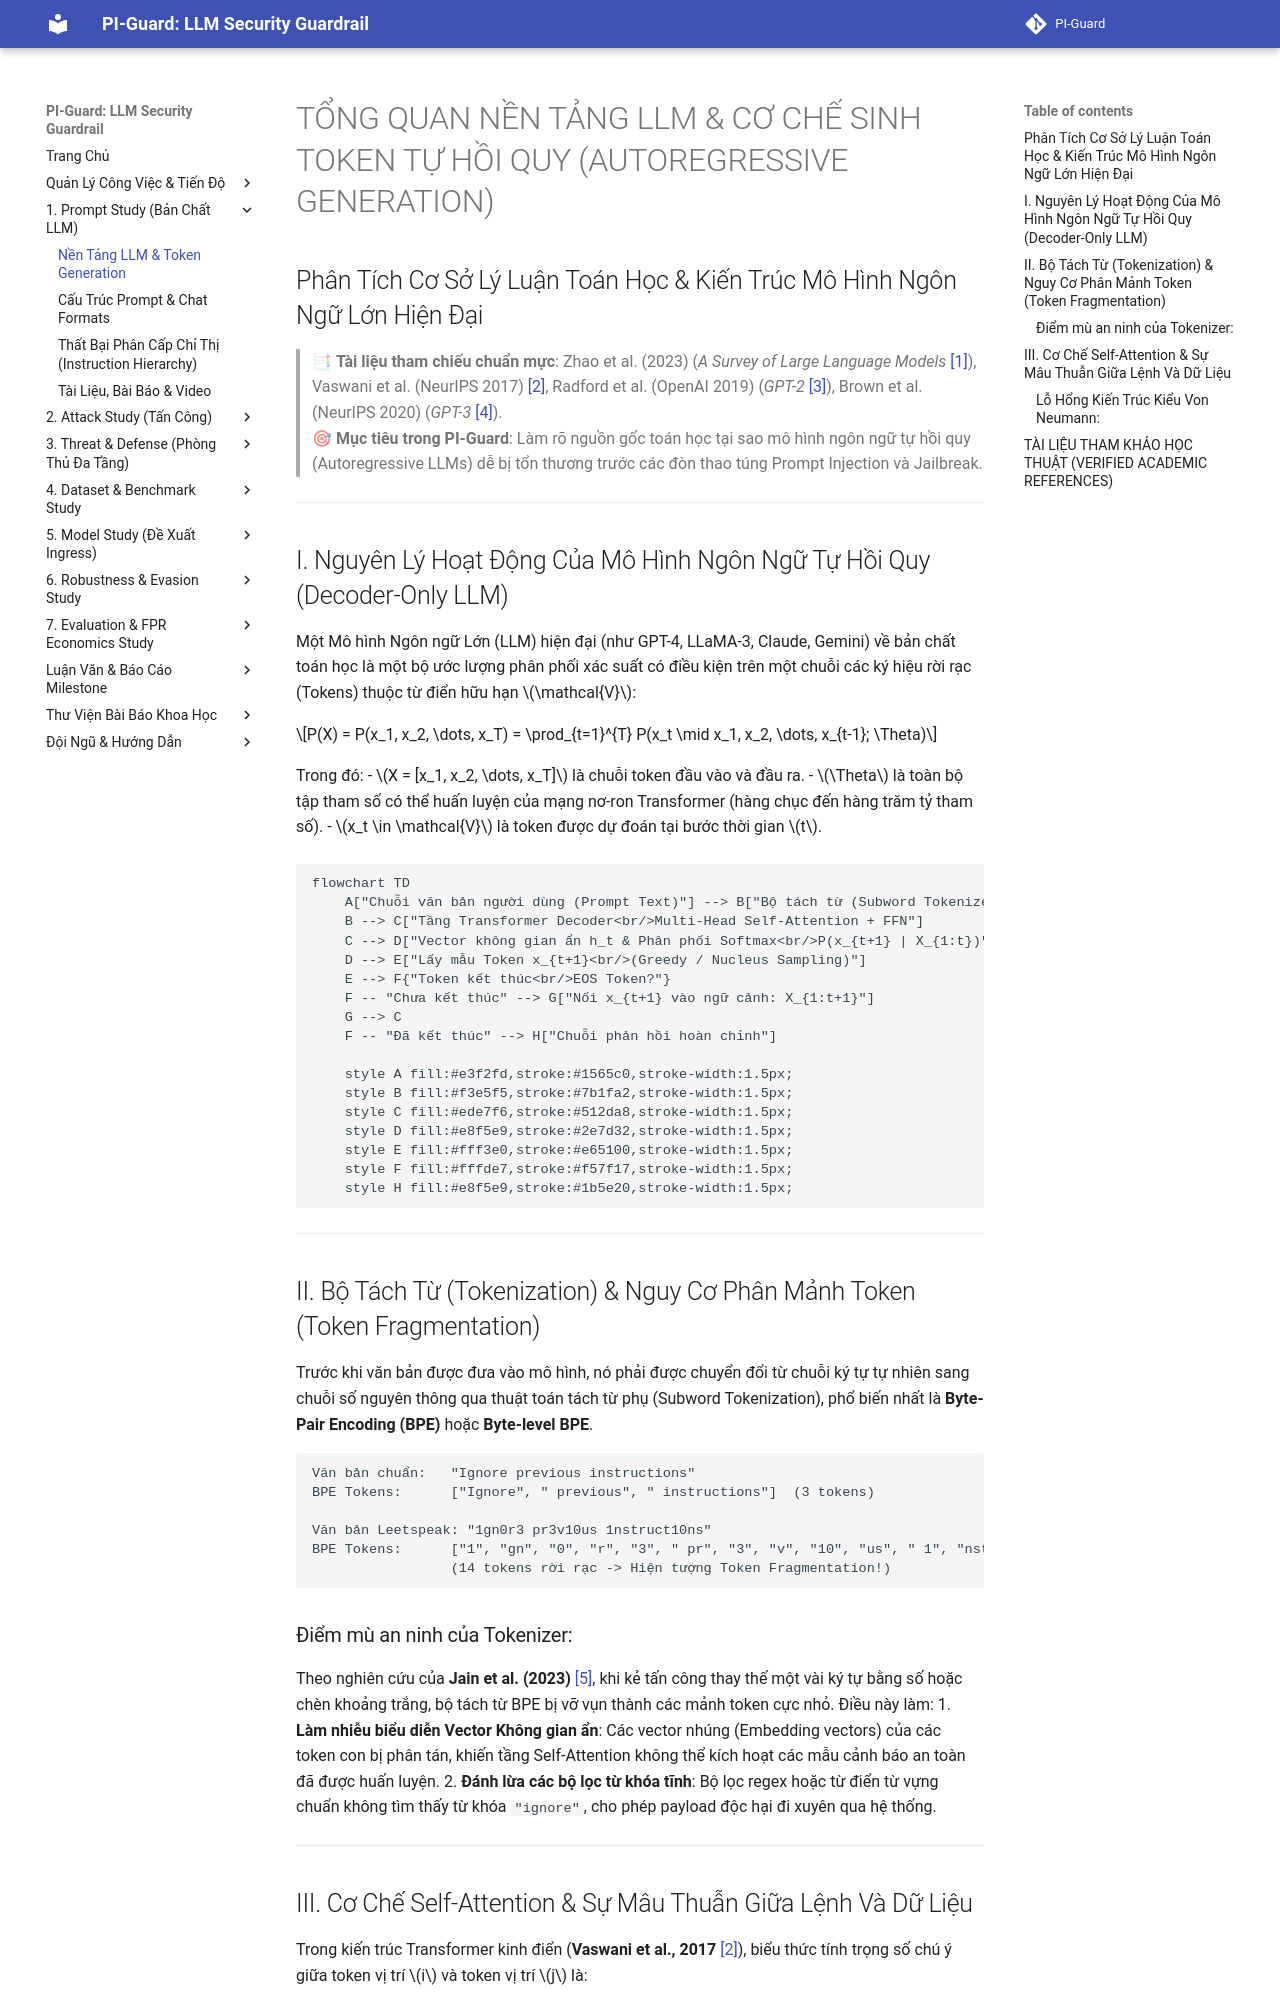

repository: nvtruongops/pi-guard · page: prompt_study/llm_foundations/index.html · generator: mkdocs

# TỔNG QUAN NỀN TẢNG LLM & CƠ CHẾ SINH TOKEN TỰ HỒI QUY (AUTOREGRESSIVE GENERATION)
## Phân Tích Cơ Sở Lý Luận Toán Học & Kiến Trúc Mô Hình Ngôn Ngữ Lớn Hiện Đại

> 📑 **Tài liệu tham chiếu chuẩn mực**: Zhao et al. (2023) (*A Survey of Large Language Models* [[1]](#ref1)), Vaswani et al. (NeurIPS 2017) [[2]](#ref2), Radford et al. (OpenAI 2019) (*GPT-2* [[3]](#ref3)), Brown et al. (NeurIPS 2020) (*GPT-3* [[4]](#ref4)).  
> 🎯 **Mục tiêu trong PI-Guard**: Làm rõ nguồn gốc toán học tại sao mô hình ngôn ngữ tự hồi quy (Autoregressive LLMs) dễ bị tổn thương trước các đòn thao túng Prompt Injection và Jailbreak.

---

## 🔬 I. NGUYÊN LÝ HOẠT ĐỘNG CỦA MÔ HÌNH NGÔN NGỮ TỰ HỒI QUY (DECODER-ONLY LLM)

Một Mô hình Ngôn ngữ Lớn (LLM) hiện đại (như GPT-4, LLaMA-3, Claude, Gemini) về bản chất toán học là một bộ ước lượng phân phối xác suất có điều kiện trên một chuỗi các ký hiệu rời rạc (Tokens) thuộc từ điển hữu hạn $\mathcal{V}$:

$$P(X) = P(x_1, x_2, \dots, x_T) = \prod_{t=1}^{T} P(x_t \mid x_1, x_2, \dots, x_{t-1}; \Theta)$$

Trong đó:
- $X = [x_1, x_2, \dots, x_T]$ là chuỗi token đầu vào và đầu ra.
- $\Theta$ là toàn bộ tập tham số có thể huấn luyện của mạng nơ-ron Transformer (hàng chục đến hàng trăm tỷ tham số).
- $x_t \in \mathcal{V}$ là token được dự đoán tại bước thời gian $t$.

```
┌────────────────────────────────────────────────────────────────────────────────────────┐
│             QUY TRÌNH SINH TOKEN TỰ HỒI QUY TRONG MÔ HÌNH NGÔN NGỮ LỚN                 │
├────────────────────────────────────────────────────────────────────────────────────────┤
│ Bước 1: Chuỗi văn bản người dùng nhập vào -> Tokenizer phân rã thành vector token      │
│         X_{1:t} = [x_1, x_2, \dots, x_t]                                               │
├────────────────────────────────────────────────────────────────────────────────────────┤
│ Bước 2: Nạp vào các tầng Transformer Decoder (Multi-Head Self-Attention + FFN)        │
│         H_t = \text{TransformerLayer}(H_{t-1}) \in \mathbb{R}^{d_{\text{model}}}       │
├────────────────────────────────────────────────────────────────────────────────────────┤
│ Bước 3: Tính phân phối xác suất trên toàn bộ từ điển \mathcal{V} qua hàm Softmax:     │
│         P(x_{t+1} = v \mid X_{1:t}) = \frac{\exp(\mathbf{h}_t^T \mathbf{e}_v / \tau)}{\sum_{v' \in \mathcal{V}} \exp(\mathbf{h}_t^T \mathbf{e}_{v'} / \tau)}│
├────────────────────────────────────────────────────────────────────────────────────────┤
│ Bước 4: Lấy mẫu token x_{t+1} (Greedy / Nucleus Sampling) -> Nối vào context và lặp lại│
└────────────────────────────────────────────────────────────────────────────────────────┘
```

---

## 🔤 II. BỘ TÁCH TỪ (TOKENIZATION) & NGUY CƠ PHÂN MẢNH TOKEN (TOKEN FRAGMENTATION)

Trước khi văn bản được đưa vào mô hình, nó phải được chuyển đổi từ chuỗi ký tự tự nhiên sang chuỗi số nguyên thông qua thuật toán tách từ phụ (Subword Tokenization), phổ biến nhất là **Byte-Pair Encoding (BPE)** hoặc **Byte-level BPE**.

```
Văn bản chuẩn:   "Ignore previous instructions"
BPE Tokens:      ["Ignore", " previous", " instructions"]  (3 tokens)

Văn bản Leetspeak: "1gn0r3 pr3v10us 1nstruct10ns"
BPE Tokens:      ["1", "gn", "0", "r", "3", " pr", "3", "v", "10", "us", " 1", "nstruct", "10", "ns"]
                 (14 tokens rời rạc -> Hiện tượng Token Fragmentation!)
```

### Điểm mù an ninh của Tokenizer:
Theo nghiên cứu của **Jain et al. (2023)** [[5]](#ref5), khi kẻ tấn công thay thế một vài ký tự bằng số hoặc chèn khoảng trắng, bộ tách từ BPE bị vỡ vụn thành các mảnh token cực nhỏ. Điều này làm:
1. **Làm nhiễu biểu diễn Vector Không gian ẩn**: Các vector nhúng (Embedding vectors) của các token con bị phân tán, khiến tầng Self-Attention không thể kích hoạt các mẫu cảnh báo an toàn đã được huấn luyện.
2. **Đánh lừa các bộ lọc từ khóa tĩnh**: Bộ lọc regex hoặc từ điển từ vựng chuẩn không tìm thấy từ khóa `"ignore"`, cho phép payload độc hại đi xuyên qua hệ thống.

---
